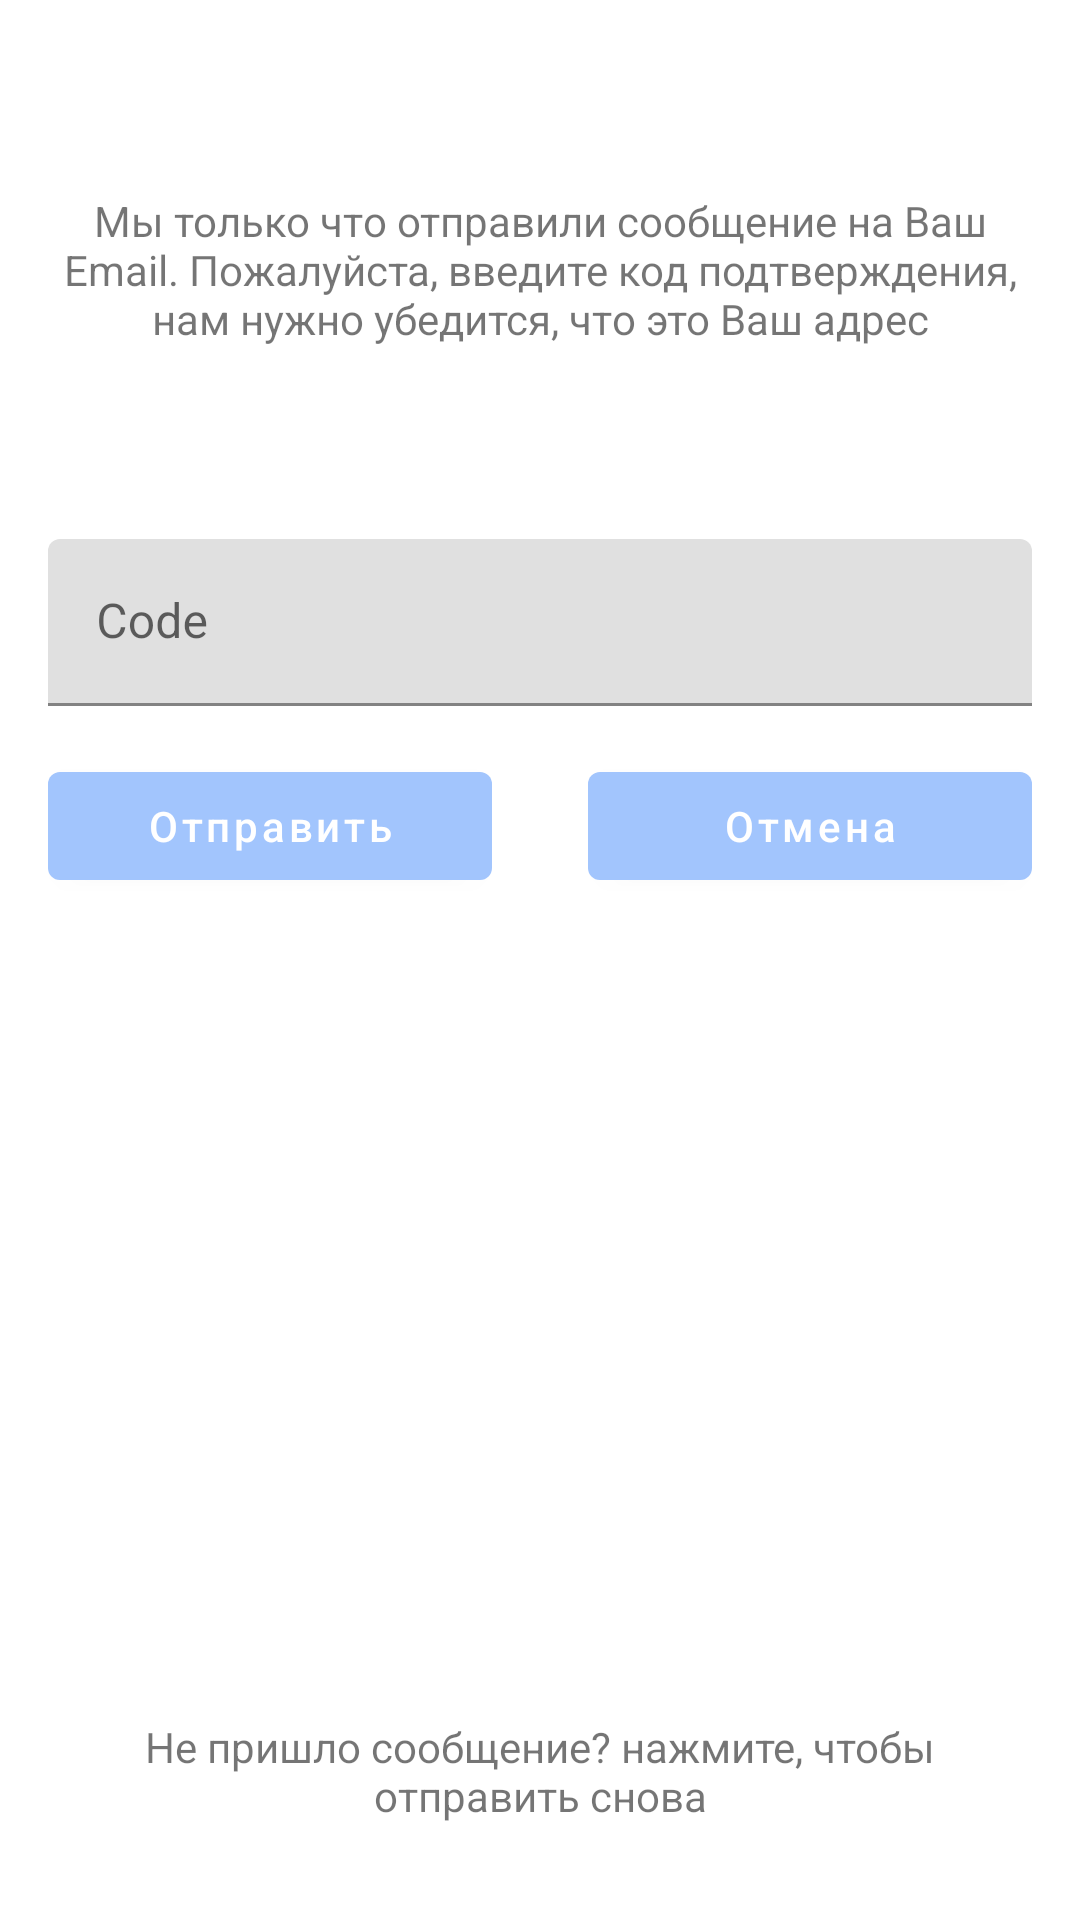

Here is an Android app screen rendered from its layout file. Give the layout XML and the strings, colors and styles it references.
<!-- AndroidManifest.xml: application theme AppTheme -->
<!-- res/layout/fragment_validation.xml -->
<?xml version="1.0" encoding="utf-8"?>
<androidx.constraintlayout.widget.ConstraintLayout xmlns:android="http://schemas.android.com/apk/res/android"
    xmlns:app="http://schemas.android.com/apk/res-auto"
    xmlns:tools="http://schemas.android.com/tools"
    android:layout_width="match_parent"
    android:layout_height="match_parent">

    <TextView
        android:id="@+id/textView3"
        android:layout_width="match_parent"
        android:layout_height="wrap_content"
        android:layout_marginHorizontal="16dp"
        android:layout_marginTop="64dp"
        android:gravity="center"
        android:text="Мы только что отправили сообщение на Ваш Email. Пожалуйста, введите код подтверждения, нам нужно убедится, что это Ваш адрес"
        app:layout_constraintTop_toTopOf="parent"
        tools:layout_editor_absoluteX="16dp" />

    <com.google.android.material.textfield.TextInputLayout
        android:id="@+id/layout_confirmation_code"
        android:layout_width="match_parent"
        android:layout_height="wrap_content"
        android:layout_marginHorizontal="16dp"
        android:layout_marginTop="64dp"
        app:layout_constraintTop_toBottomOf="@+id/textView3"
        tools:layout_editor_absoluteX="16dp">

        <com.google.android.material.textfield.TextInputEditText
            android:id="@+id/input_confirmation_code"
            android:layout_width="match_parent"
            android:inputType="number"
            android:imeOptions="actionDone"
            android:layout_height="wrap_content"
            android:hint="Code" />
    </com.google.android.material.textfield.TextInputLayout>

    <TextView
        android:id="@+id/text_resend_code"
        android:layout_width="match_parent"
        android:layout_height="wrap_content"
        android:layout_marginHorizontal="16dp"
        android:layout_marginBottom="32dp"
        android:gravity="center"
        android:text="Не пришло сообщение? нажмите, чтобы отправить снова"
        app:layout_constraintBottom_toBottomOf="parent"
        tools:layout_editor_absoluteX="16dp" />

    <com.google.android.material.button.MaterialButton
        android:id="@+id/btn_send"
        android:layout_width="0dp"
        android:layout_height="wrap_content"
        android:layout_margin="16dp"
        android:text="Отправить"
        android:textAllCaps="false"
        app:layout_constraintEnd_toStartOf="@id/btn_cancel"
        app:layout_constraintStart_toStartOf="parent"
        app:layout_constraintTop_toBottomOf="@+id/layout_confirmation_code" />

    <com.google.android.material.button.MaterialButton
        android:id="@+id/btn_cancel"
        android:layout_width="0dp"
        android:layout_height="wrap_content"
        android:layout_margin="16dp"
        android:text="Отмена"
        android:textAllCaps="false"
        app:layout_constraintEnd_toEndOf="parent"
        app:layout_constraintStart_toEndOf="@id/btn_send"
        app:layout_constraintTop_toBottomOf="@+id/layout_confirmation_code" />

</androidx.constraintlayout.widget.ConstraintLayout>
<!-- resources referenced by this layout -->
<resources>
  <style name="AppTheme" parent="Theme.MaterialComponents.DayNight.DarkActionBar">
          <item name="colorOnPrimary">@color/white</item>
          <item name="colorOnSecondary">@color/black</item>
          <item name="android:statusBarColor" tools:targetApi="l">?attr/colorPrimaryVariant</item>
          <item name="colorPrimary">@color/colorAccent</item>
          <item name="colorPrimaryVariant">@color/colorAccent</item>
          <item name="colorAccent">@color/colorAccent</item>
          <item name="windowActionBar">false</item>
          <item name="colorControlNormal">@color/white</item>
          <item name="windowNoTitle">true</item>
          <item name="colorSecondary">@color/colorAccent</item>
          <item name="android:textColorSecondary">@color/textColorSecondary</item>
          <item name="android:textColorPrimary">@color/textColorPrimary</item>
          <item name="textAllCaps">false</item>
          <item name="colorButtonNormal">@color/blue_picton</item>
          <item name="android:gravity">center</item>
          <item name="android:actionBarStyle">@style/MyActionBar</item>
      </style>
  <color name="white">#FFFFFFFF</color>
  <color name="black">#FF000000</color>
  <color name="colorAccent">@color/blue_picton</color>
  <color name="textColorSecondary">@color/gray_scorpion</color>
  <color name="textColorPrimary">@color/gray_mine_shaft</color>
  <color name="blue_picton">#A2C5FD</color>
  <style name="MyActionBar" parent="@android:style/Widget.Holo.Light.ActionBar">
          <item name="android:background">@color/colorAccent</item>
          <item name="android:titleTextStyle">@style/AppTheme.ActionBar.TitleTextStyle</item>
      </style>
  <color name="gray_scorpion">#5E5E5E</color>
  <color name="gray_mine_shaft">#252525</color>
  <style name="AppTheme.ActionBar.TitleTextStyle" parent="@android:style/TextAppearance.StatusBar.Title">
          <item name="android:textColor">@color/white</item>
      </style>
</resources>
